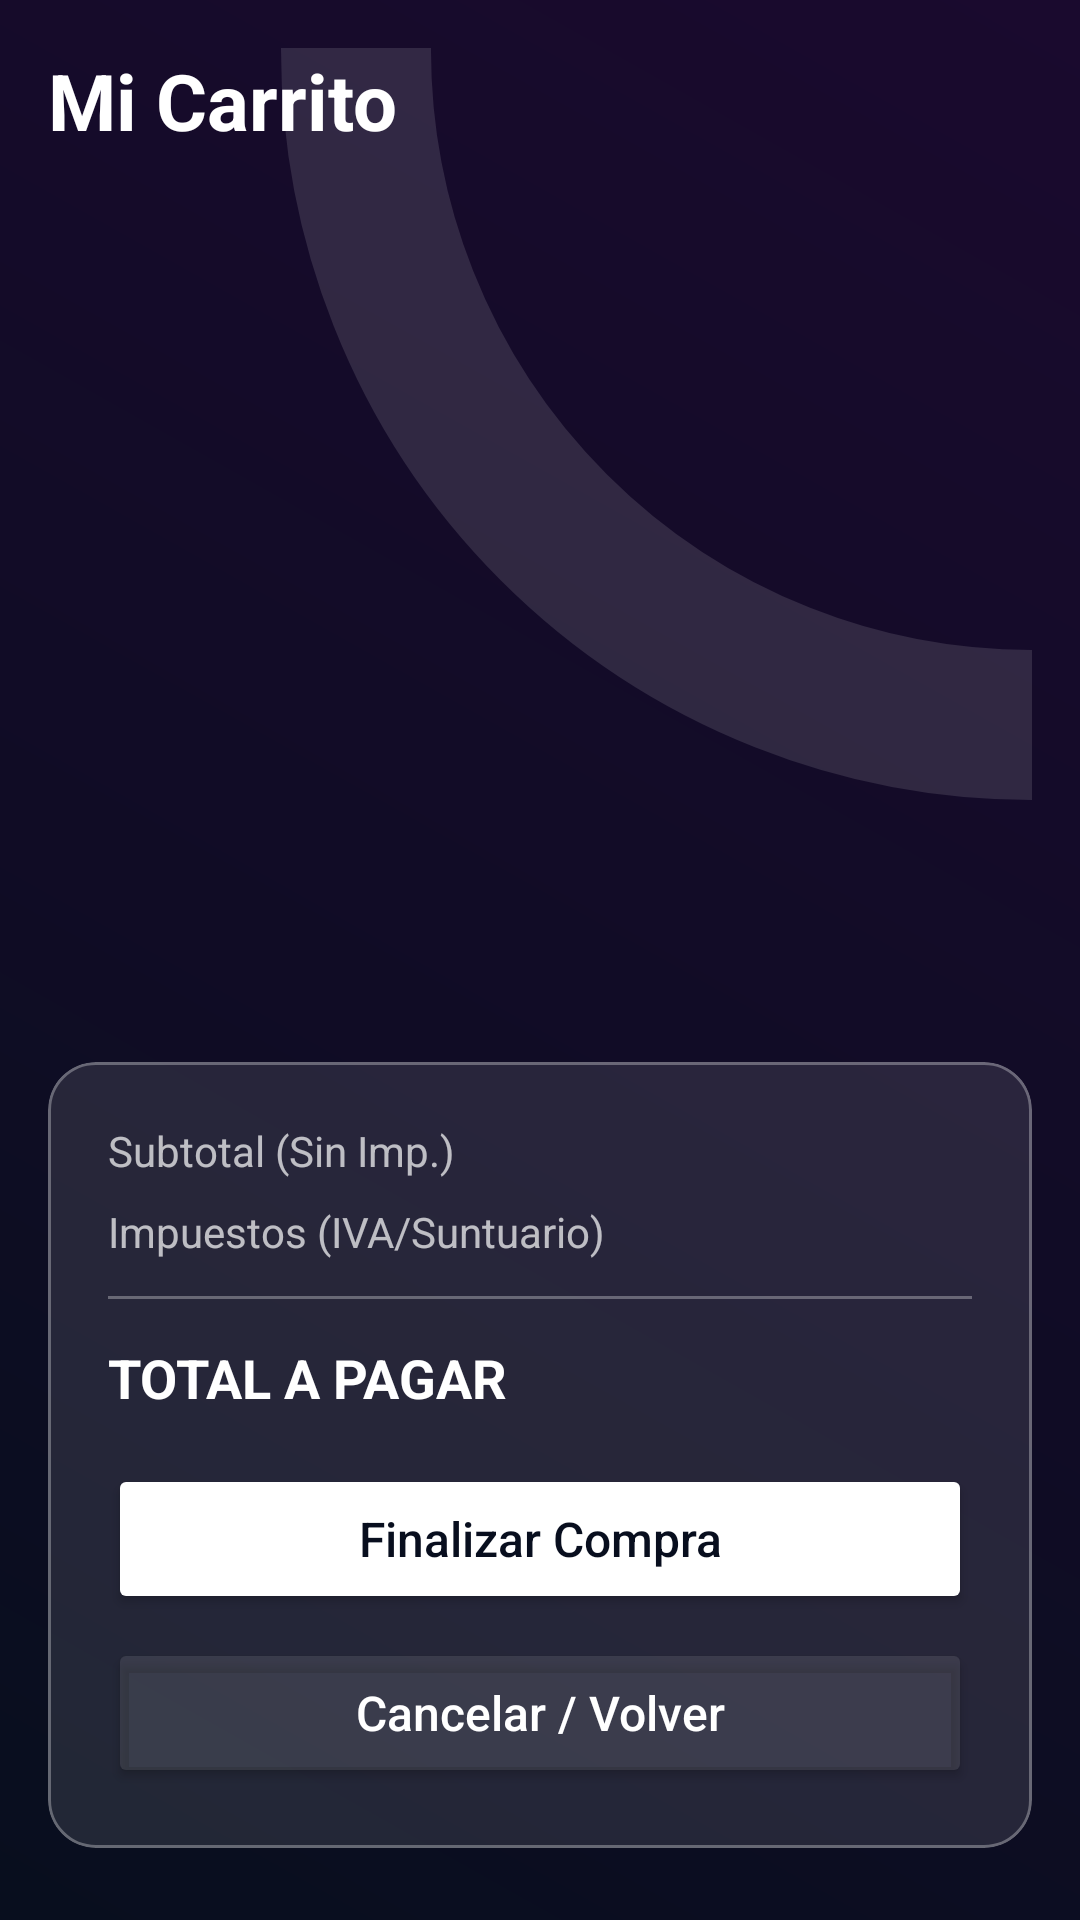

The Android layout XML behind this screen, and the referenced resources:
<!-- AndroidManifest.xml: application theme Theme.ProyectoFinalPOO -->
<!-- res/layout/activity_carrito.xml -->
<?xml version="1.0" encoding="utf-8"?>
<androidx.constraintlayout.widget.ConstraintLayout
    xmlns:android="http://schemas.android.com/apk/res/android"
    xmlns:app="http://schemas.android.com/apk/res-auto"
    xmlns:tools="http://schemas.android.com/tools"
    android:layout_width="match_parent"
    android:layout_height="match_parent"
    android:padding="16dp"
    android:background="@drawable/static_background">

    
    <ImageView
        android:id="@+id/ivBigO_cart"
        android:layout_width="500dp"
        android:layout_height="500dp"
        android:layout_marginTop="-250dp"
        android:layout_marginEnd="-250dp"
        android:src="@drawable/bg_circle_o"
        android:alpha="0.6"
        app:layout_constraintTop_toTopOf="parent"
        app:layout_constraintEnd_toEndOf="parent" />

    <TextView
        android:id="@+id/tituloCarrito"
        android:layout_width="wrap_content"
        android:layout_height="wrap_content"
        android:text="Mi Carrito"
        tools:ignore="HardcodedText"
        android:textSize="26sp"
        android:textStyle="bold"
        android:textColor="@color/text_high_emphasis"
        app:layout_constraintStart_toStartOf="parent"
        app:layout_constraintTop_toTopOf="parent"/>

    <TextView
        android:id="@+id/txtCantidadItems"
        android:layout_width="wrap_content"
        android:layout_height="wrap_content"
        tools:text="3 productos"
        android:textSize="14sp"
        android:textColor="@color/text_medium_emphasis"
        android:layout_marginTop="4dp"
        app:layout_constraintStart_toStartOf="parent"
        app:layout_constraintTop_toBottomOf="@id/tituloCarrito"/>

    <androidx.recyclerview.widget.RecyclerView
        android:id="@+id/recyclerCarrito"
        android:layout_width="match_parent"
        android:layout_height="0dp"
        android:layout_marginTop="16dp"
        android:layout_marginBottom="16dp"
        app:layout_constraintTop_toBottomOf="@id/txtCantidadItems"
        app:layout_constraintBottom_toTopOf="@id/cardTotales"
        app:layout_constraintStart_toStartOf="parent"
        app:layout_constraintEnd_toEndOf="parent"/>

    <com.google.android.material.card.MaterialCardView
        android:id="@+id/cardTotales"
        android:layout_width="match_parent"
        android:layout_height="wrap_content"
        app:cardCornerRadius="16dp"
        app:cardElevation="0dp"
        app:cardBackgroundColor="@color/glass_white_10"
        app:strokeColor="@color/glass_stroke"
        app:strokeWidth="1dp"
        android:layout_marginBottom="8dp"
        app:layout_constraintBottom_toBottomOf="parent">

        <LinearLayout
            android:layout_width="match_parent"
            android:layout_height="wrap_content"
            android:orientation="vertical"
            android:padding="20dp">

            <LinearLayout
                android:layout_width="match_parent"
                android:layout_height="wrap_content"
                android:orientation="horizontal"
                android:layout_marginBottom="8dp">
                <TextView
                    android:layout_width="0dp"
                    android:layout_height="wrap_content"
                    android:layout_weight="1"
                    android:text="Subtotal (Sin Imp.)"
                    android:textColor="@color/text_medium_emphasis"/>
                <TextView
                    android:id="@+id/txtSubtotal"
                    android:layout_width="wrap_content"
                    android:layout_height="wrap_content"
                    tools:text="$100.00"
                    android:textColor="@color/text_high_emphasis"
                    android:textStyle="bold"/>
            </LinearLayout>

            <LinearLayout
                android:layout_width="match_parent"
                android:layout_height="wrap_content"
                android:orientation="horizontal"
                android:layout_marginBottom="12dp">
                <TextView
                    android:layout_width="0dp"
                    android:layout_height="wrap_content"
                    android:layout_weight="1"
                    android:text="Impuestos (IVA/Suntuario)"
                    android:textColor="@color/text_medium_emphasis"/>
                <TextView
                    android:id="@+id/txtImpuestos"
                    android:layout_width="wrap_content"
                    android:layout_height="wrap_content"
                    tools:text="$12.00"
                    android:textColor="@color/text_high_emphasis"
                    android:textStyle="bold"/>
            </LinearLayout>

            <View
                android:layout_width="match_parent"
                android:layout_height="1dp"
                android:background="@color/glass_stroke"
                android:layout_marginBottom="12dp"/>

            <LinearLayout
                android:layout_width="match_parent"
                android:layout_height="wrap_content"
                android:orientation="horizontal"
                android:layout_marginBottom="16dp">
                <TextView
                    android:layout_width="0dp"
                    android:layout_height="wrap_content"
                    android:layout_weight="1"
                    android:text="TOTAL A PAGAR"
                    android:textSize="18sp"
                    android:textStyle="bold"
                    android:textColor="@color/text_high_emphasis"/>
                <TextView
                    android:id="@+id/txtTotalPagar"
                    android:layout_width="wrap_content"
                    android:layout_height="wrap_content"
                    tools:text="$112.00"
                    android:textSize="20sp"
                    android:textStyle="bold"
                    android:textColor="#FF8A80"/>
            </LinearLayout>

            <Button
                android:id="@+id/btnFinalizarCompra"
                android:layout_width="match_parent"
                android:layout_height="50dp"
                android:text="Finalizar Compra"
                android:backgroundTint="@color/accent_primary"
                android:textColor="@color/bg_main"
                android:textAllCaps="false"
                android:textSize="16sp"
                app:cornerRadius="12dp"/>

            <Button
                android:id="@+id/btnCancelar"
                android:layout_width="match_parent"
                android:layout_height="50dp"
                android:text="Cancelar / Volver"
                android:backgroundTint="@color/glass_white_10"
                app:strokeColor="@color/glass_stroke"
                app:strokeWidth="1dp"
                android:textColor="@color/text_high_emphasis"
                android:textAllCaps="false"
                android:textSize="16sp"
                android:layout_marginTop="8dp"
                app:cornerRadius="12dp"/>
        </LinearLayout>
    </com.google.android.material.card.MaterialCardView>

</androidx.constraintlayout.widget.ConstraintLayout>
<!-- resources referenced by this layout -->
<resources>
  <color name="accent_primary">#FFFFFF</color>
  <color name="bg_main">#080E1E</color>
  <color name="glass_stroke">#4DFFFFFF</color>
  <color name="glass_white_10">#1AFFFFFF</color>
  <color name="text_high_emphasis">#FFFFFF</color>
  <color name="text_medium_emphasis">#B3FFFFFF</color>
  <!-- drawable bg_circle_o (drawable) -->
  <?xml version="1.0" encoding="utf-8"?>
  <shape xmlns:android="http://schemas.android.com/apk/res/android"
      android:shape="oval">
      <stroke
          android:width="50dp"
          android:color="#33FFFFFF" />
      <solid android:color="@android:color/transparent"/>
  </shape>
  <!-- drawable static_background (drawable) -->
  <?xml version="1.0" encoding="utf-8"?>
  <shape xmlns:android="http://schemas.android.com/apk/res/android">
      <gradient
          android:startColor="#080E1E"
          android:endColor="#1A0A2E"
          android:angle="45" />
  </shape>
  <style name="Theme.ProyectoFinalPOO" parent="Base.Theme.ProyectoFinalPOO" />
  <style name="Base.Theme.ProyectoFinalPOO" parent="Theme.Material3.DayNight.NoActionBar">
          
          
      </style>
</resources>
